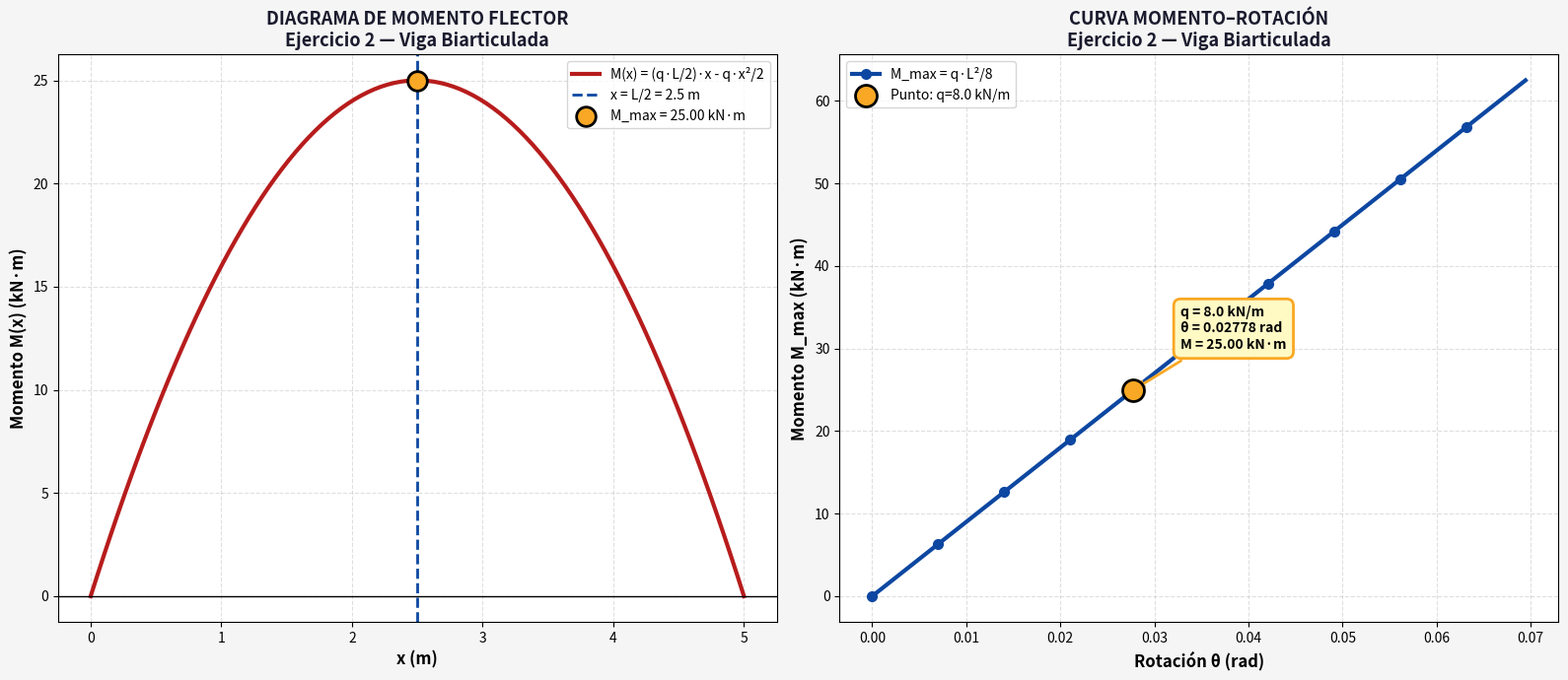

Source code (Python):
import numpy as np
import matplotlib.pyplot as plt

# ============================================================
# EJERCICIO 2 — DATOS CORRECTOS DE LA IMAGEN
# ============================================================
L = 5.0          # m
EI = 1500.0      # kN·m²
q = 8.0          # kN/m
P = q * L        # 40 kN (carga puntual equivalente)

# ============================================================
# CÁLCULOS CORRECTOS
# ============================================================

# 1. Reacciones
RA = q * L / 2
RB = q * L / 2

# 2. Momento máximo al centro
M_max = q * L**2 / 8

# 3. Rotación en los apoyos
theta = q * L**3 / (24 * EI)

# 4. Momento en los apoyos
MA = 0
MB = 0

# 5. Rigidez
K = 4 * EI / L
M_k = K * theta

# ============================================================
# RESULTADOS
# ============================================================
print("=" * 60)
print("EJERCICIO 2 — VIGA BIARTICULADA CON CARGA REPARTIDA")
print("=" * 60)
print(f"L = {L} m")
print(f"EI = {EI} kN·m²")
print(f"q = {q} kN/m")
print(f"P = q·L = {P} kN (carga puntual equivalente)")
print("-" * 60)
print(f"RA = RB = q·L/2 = {RA:.2f} kN")
print(f"M_max = q·L²/8 = {M_max:.2f} kN·m")
print(f"MA = MB = {MA:.2f} kN·m")
print(f"θ = q·L³/(24·EI) = {theta:.6f} rad")
print(f"K = 4EI/L = {K:.2f} kN·m/rad")
print(f"M = K·θ = {M_k:.2f} kN·m")
print("=" * 60)

# ============================================================
# GRÁFICA
# ============================================================
fig, axes = plt.subplots(1, 2, figsize=(16, 7))
fig.patch.set_facecolor('#F5F5F5')

# --- Subplot 1: Diagrama de Momento ---
ax1 = axes[0]
ax1.set_facecolor('#FFFFFF')
x = np.linspace(0, L, 100)
M_x = (q * L / 2) * x - (q * x**2) / 2

ax1.plot(x, M_x, color='#B71C1C', linewidth=3,
         label='M(x) = (q·L/2)·x - q·x²/2')
ax1.axhline(y=0, color='black', linewidth=1)
ax1.axvline(x=L/2, color='#0D47A1', linestyle='--',
            linewidth=2, label=f'x = L/2 = {L/2} m')
ax1.scatter(L/2, M_max, color='#F9A825', s=200,
            zorder=5, edgecolor='black', linewidth=2,
            label=f'M_max = {M_max:.2f} kN·m')
ax1.set_xlabel('x (m)', fontsize=12, fontweight='bold')
ax1.set_ylabel('Momento M(x) (kN·m)', fontsize=12, fontweight='bold')
ax1.set_title('DIAGRAMA DE MOMENTO FLECTOR\nEjercicio 2 — Viga Biarticulada',
              fontsize=13, fontweight='bold', color='#1A1A2E')
ax1.legend(fontsize=10)
ax1.grid(True, linestyle='--', alpha=0.4)

# --- Subplot 2: Curva Momento–Rotación ---
ax2 = axes[1]
ax2.set_facecolor('#FFFFFF')
q_range = np.linspace(0, 20, 100)
theta_range = q_range * L**3 / (24 * EI)
M_range = q_range * L**2 / 8

ax2.plot(theta_range, M_range, color='#0D47A1', linewidth=3,
         label='M_max = q·L²/8', marker='o', markevery=10, markersize=7)
ax2.scatter(theta, M_max, color='#F9A825', s=250,
            zorder=5, edgecolor='black', linewidth=2,
            label=f'Punto: q={q} kN/m')
ax2.annotate(f'q = {q} kN/m\nθ = {theta:.5f} rad\nM = {M_max:.2f} kN·m',
             xy=(theta, M_max),
             xytext=(theta+0.005, M_max+5),
             fontsize=10, fontweight='bold',
             bbox=dict(boxstyle='round,pad=0.5', facecolor='#FFF9C4',
                       edgecolor='#F9A825', linewidth=2),
             arrowprops=dict(arrowstyle='->', color='#F9A825', lw=2))
ax2.set_xlabel('Rotación θ (rad)', fontsize=12, fontweight='bold')
ax2.set_ylabel('Momento M_max (kN·m)', fontsize=12, fontweight='bold')
ax2.set_title('CURVA MOMENTO–ROTACIÓN\nEjercicio 2 — Viga Biarticulada',
              fontsize=13, fontweight='bold', color='#1A1A2E')
ax2.legend(fontsize=10)
ax2.grid(True, linestyle='--', alpha=0.4)

plt.tight_layout()
plt.savefig('ejercicio2_viga_biarticulada.png', dpi=200,
            bbox_inches='tight', facecolor='#F5F5F5')
plt.show()
print("\n✅ Imagen guardada: ejercicio2_viga_biarticulada.png")
